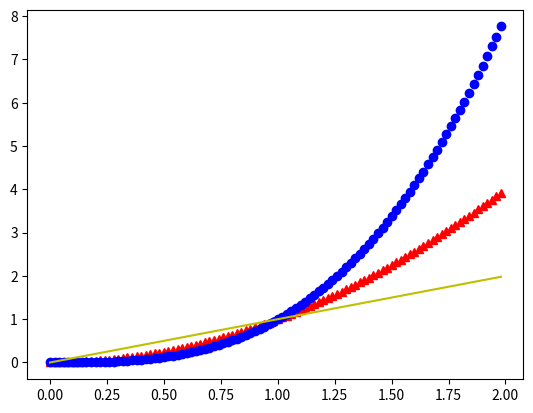

Source code (Python):
# -*- coding: utf-8 -*-
"""
Created on Tue Mar 14 22:50:43 2017

[redacted]
"""

import matplotlib.pyplot as plt
import numpy as np

x = np.arange(0, 2, 0.02)
plt.plot(x, x**2, 'r^', x, x**3, 'bo', x, x, 'y-')
plt.show()
